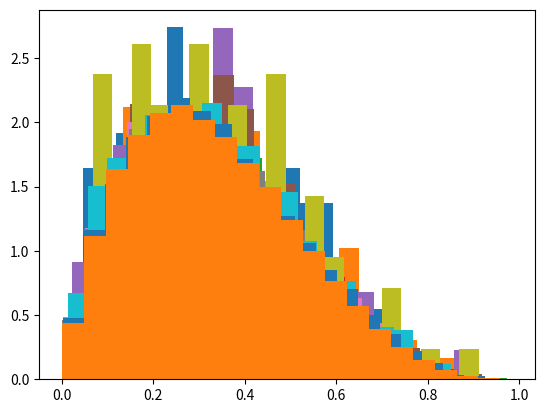

This figure's Python source:
import matplotlib.pyplot as plt #pip3 install matplotlib
import math
import numpy as np #pip3 install numpy
import random
import statistics
import random


def get_iter_forx(num,c): # we are taking num random values at a time
    X_ran=[]
    itr_for_x=[]
    for i in range(0,num):
        count=1
        while(1):
            u=random.uniform(0,1) # represents U ~ U[0,1]
            x=random.uniform(0,1) #represents the X generated from g, which is U[0,1]
            fx=20*x*(pow(1-x,3)) # f(x) is calculated by 20*x*(1-x)^3
            if(u<=(fx/(c))):
                itr_for_x.append(count)
                X_ran.append(x)
                break
            else:
                count=count+1
        
    print('The mean value of count of number of iterations for '+str(num)+' random values is '+str(np.mean(itr_for_x)))
    (y,x,pat)=plt.hist(X_ran,density=True,bins=20)
    err=0.0
    for i in range(0,len(y)):
        err+=((20*x[i]*(pow(1-x[i],3)))-y[i])**2
    err=err/len(y)
    print('The error value is',err)


c=2.109375
print('The value of c used is '+str(c))
get_iter_forx(100,c)
get_iter_forx(1000,c)
get_iter_forx(10000,c)
get_iter_forx(100000,c)
c=[3.109375, 4.109375]
for i in range(0,2):
    print('\n')
    print('The value of c used is '+str(c[i]))
    get_iter_forx(100,c[i])
    get_iter_forx(1000,c[i])
    get_iter_forx(10000,c[i])
    get_iter_forx(100000,c[i])
plt.close()
